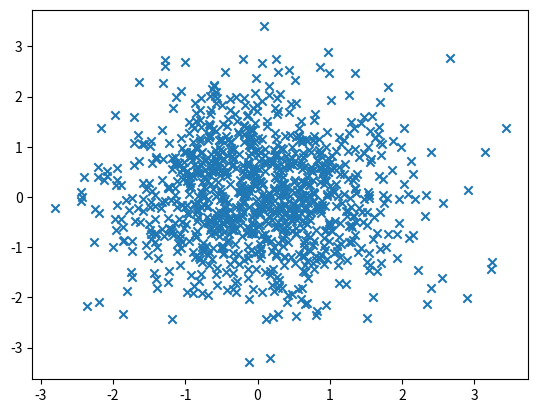
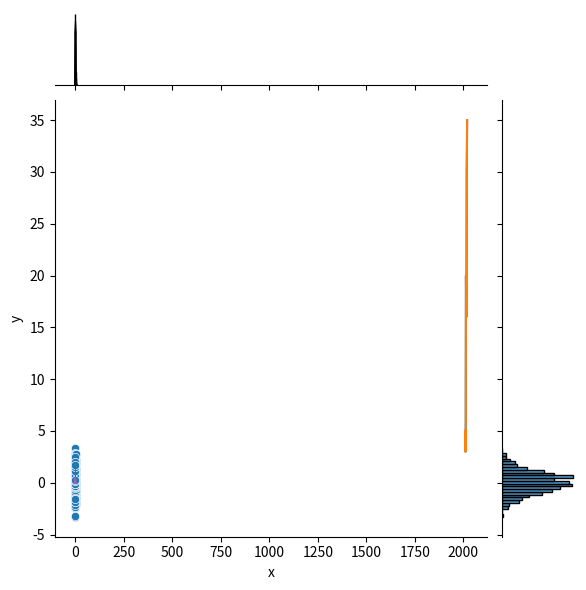

The matplotlib source for these figures, in order:
import numpy as np
import pandas as pd
import matplotlib.pyplot as plt
import seaborn as sns
# 数据准备
N = 1000
x = np.random.randn(N)
y = np.random.randn(N)
# 用 Matplotlib 画散点图
plt.scatter(x, y,marker='x')
plt.show()
# 用 Seaborn 画散点图
df = pd.DataFrame({'x': x, 'y': y})
sns.jointplot(x="x", y="y", data=df, kind='scatter');
plt.show()

## 折线图
import pandas as pd
import matplotlib.pyplot as plt
import seaborn as sns
# 数据准备
x = [2010, 2011, 2012, 2013, 2014, 2015, 2016, 2017, 2018, 2019]
y = [5, 3, 6, 20, 17, 16, 19, 30, 32, 35]
# 使用 Matplotlib 画折线图
plt.plot(x, y)
plt.show()
# 使用 Seaborn 画折线图
df = pd.DataFrame({'x': x, 'y': y})
sns.lineplot(x="x", y="y", data=df)
plt.show()

## 直方图
import numpy as np
import pandas as pd
import matplotlib.pyplot as plt
import seaborn as sns
# 数据准备
a = np.random.randn(100)
s = pd.Series(a) 
# 用 Matplotlib 画直方图
plt.hist(s)
plt.show()
# 用 Seaborn 画直方图
sns.distplot(s, kde=False)
plt.show()
sns.distplot(s, kde=True)
plt.show()

